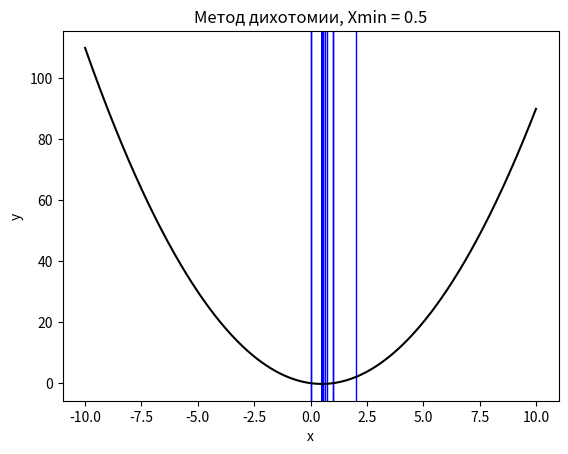

Reproduce this figure in Python.
import matplotlib.pyplot as plt
import numpy as np


def func(x):
    return A * x ** 2 + B * x


# интервал отрисовки графика
xmin = -10.0
xmax = 10.0

# свободные параметры функции
A = 1
B = -1

# область поиска
a = -2
b = 2

x = np.linspace(xmin, xmax, 1000)

k = "0"
while abs(a - b) > 0.000001:
    c = (a + b) / 2.0
    c1 = (a + c) / 2.0
    c2 = (c + b) / 2.0
    if k == "0":
        fc = func(c)
        fc1 = func(c1)
        fc2 = func(c2)
        if fc < fc1:
            # c1 = c
            a = c
            k = "fc1"
        elif fc < fc2:
            # c2 = c
            b = c
            k = "fc2"
        else:
            a = c1
            b = c2
            k = "1"
    else:
        if k == "fc1":
            fc1 = fc
            fc = func(c)
            fc2 = func(c2)
        elif k == "fc2":
            fc2 = fc
            fc = func(c)
            fc1 = func(c1)
        else:
            fc = func(c)
            fc1 = func(c1)
            fc2 = func(c2)

        if fc < fc1:
            a = c
            k = "fc1"
        elif fc < fc2:
            b = c
            k = "fc2"
        else:
            a = c1
            b = c2
            k = "1"

    plt.axvline(a, color='blue', linewidth=1)
    plt.axvline(b, color='blue', linewidth=1)

print('A = ' + str(a), 'B = ' + str(b))
plt.text(0.5, 0.5, '', fontsize=12)
plt.xlabel('x')
plt.ylabel('y')
s = 'Метод дихотомии, Xmin = ' + str(round(a + (a - b) / 2, 6))
plt.title(s)
plt.plot(x, func(x), color='black')
plt.show()